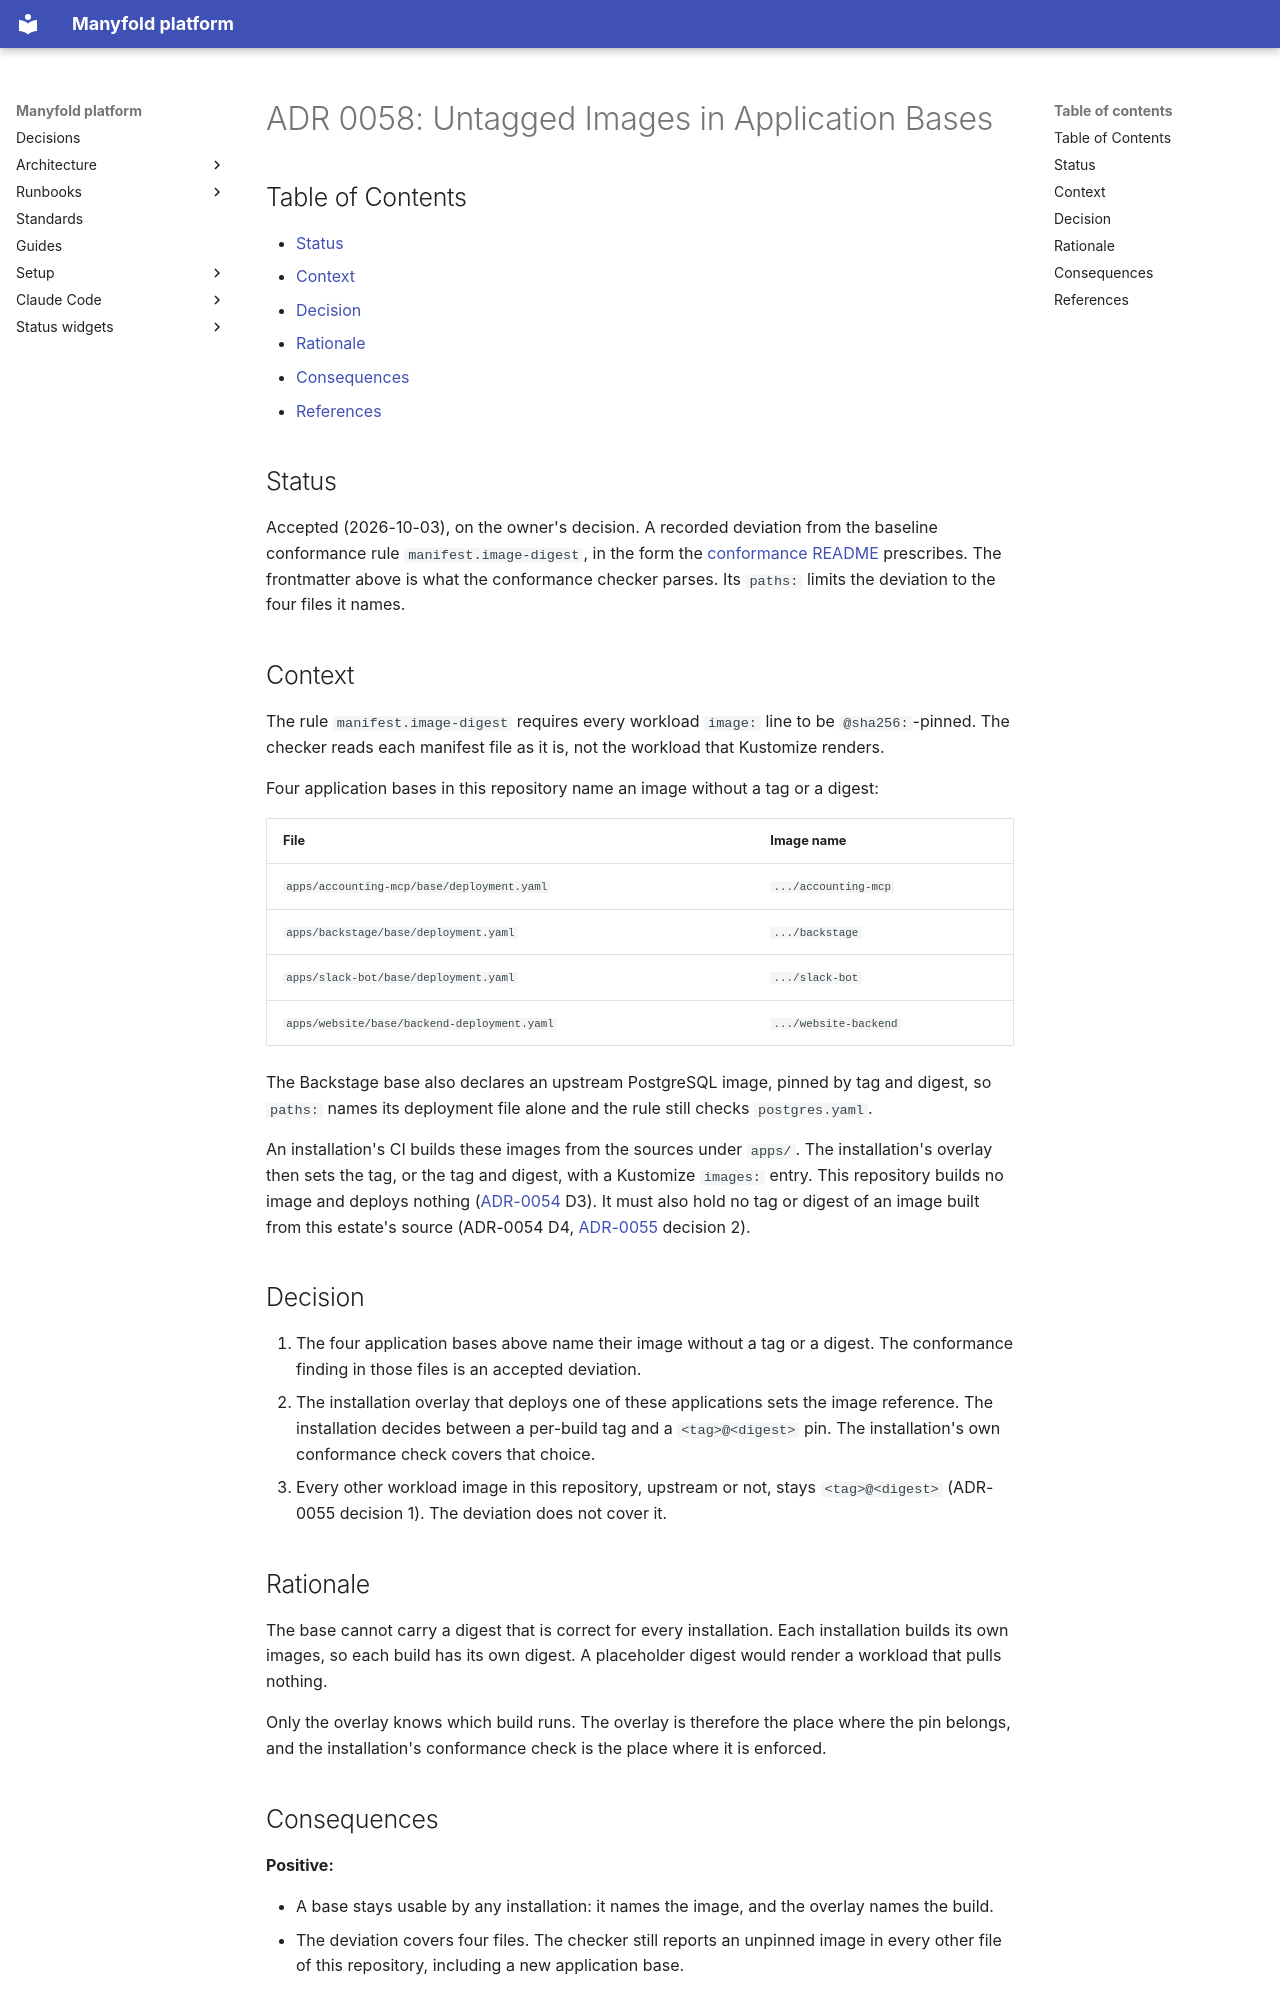

repository: manyfold-dk/manyfold-platform · page: adr/0058-untagged-images-in-application-bases/index.html · generator: mkdocs

---
status: accepted
deviation-from: baseline v1.1
field: manifest.image-digest
tenant-value: "<image>, without tag or digest, in the bases of the applications an installation's CI builds"
baseline-value: "<image>@sha256:<digest>"
reason: "this repository builds and deploys no image; the installation's overlay sets the tag or digest of each image its CI builds from these sources"
reconverge: "when the checker reads the rendered workload instead of the base file, or when these bases no longer name an image that an installation builds"
paths:
  - apps/accounting-mcp/base/deployment.yaml
  - apps/backstage/base/deployment.yaml
  - apps/slack-bot/base/deployment.yaml
  - apps/website/base/backend-deployment.yaml
---

# ADR 0058: Untagged Images in Application Bases

## Table of Contents

- [Status](#status)
- [Context](#context)
- [Decision](#decision)
- [Rationale](#rationale)
- [Consequences](#consequences)
- [References](#references)

## Status

Accepted (2026-10-03), on the owner's decision. A recorded deviation from the baseline
conformance rule `manifest.image-digest`, in the form the
[conformance README](https://github.com/manyfold-dk/estate-baseline/blob/main/scripts/conformance/README.md#deviation-adr-contract)
prescribes. The frontmatter above is what the conformance checker parses. Its `paths:` limits
the deviation to the four files it names.

## Context

The rule `manifest.image-digest` requires every workload `image:` line to be `@sha256:`-pinned.
The checker reads each manifest file as it is, not the workload that Kustomize renders.

Four application bases in this repository name an image without a tag or a digest:

| File | Image name |
|---|---|
| `apps/accounting-mcp/base/deployment.yaml` | `.../accounting-mcp` |
| `apps/backstage/base/deployment.yaml` | `.../backstage` |
| `apps/slack-bot/base/deployment.yaml` | `.../slack-bot` |
| `apps/website/base/backend-deployment.yaml` | `.../website-backend` |

The Backstage base also declares an upstream PostgreSQL image, pinned by tag and digest, so
`paths:` names its deployment file alone and the rule still checks `postgres.yaml`.

An installation's CI builds these images from the sources under `apps/`. The installation's
overlay then sets the tag, or the tag and digest, with a Kustomize `images:` entry. This
repository builds no image and deploys nothing
([ADR-0054](0054-public-platform-and-private-instance-repositories.md) D3). It must also hold no
tag or digest of an image built from this estate's source (ADR-0054 D4,
[ADR-0055](0055-upstream-versions-in-the-public-platform-repository.md) decision 2).

## Decision

1. The four application bases above name their image without a tag or a digest. The
   conformance finding in those files is an accepted deviation.
2. The installation overlay that deploys one of these applications sets the image reference. The
   installation decides between a per-build tag and a `<tag>@<digest>` pin. The installation's
   own conformance check covers that choice.
3. Every other workload image in this repository, upstream or not, stays `<tag>@<digest>`
   (ADR-0055 decision 1). The deviation does not cover it.

## Rationale

The base cannot carry a digest that is correct for every installation. Each installation builds
its own images, so each build has its own digest. A placeholder digest would render a workload
that pulls nothing.

Only the overlay knows which build runs. The overlay is therefore the place where the pin
belongs, and the installation's conformance check is the place where it is enforced.
